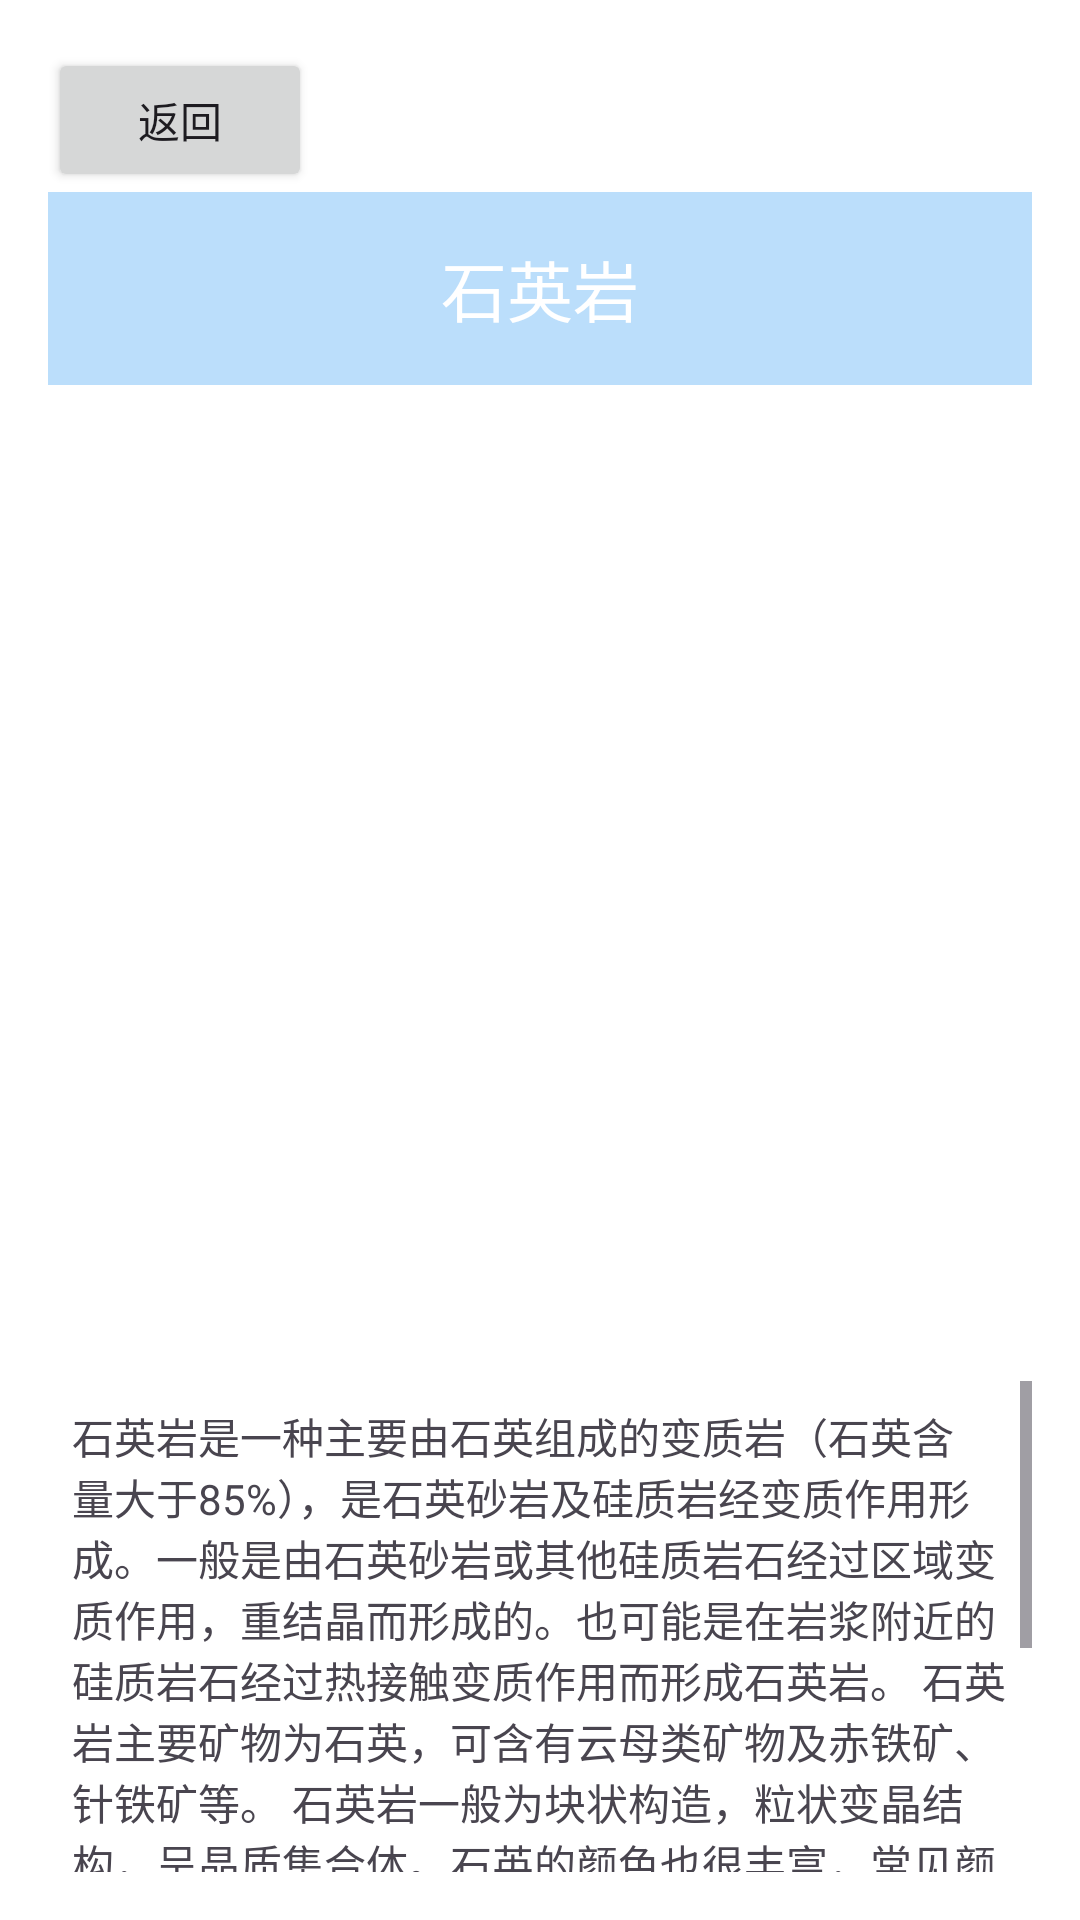

Here is an Android app screen rendered from its layout file. Give the layout XML and the strings, colors and styles it references.
<!-- AndroidManifest.xml: application theme Theme.Rock -->
<!-- res/layout/shiyingyan_layout.xml -->
<LinearLayout xmlns:android="http://schemas.android.com/apk/res/android"
    android:layout_width="match_parent"
    android:layout_height="match_parent"
    android:orientation="vertical"
    android:padding="16dp"
    android:background="#FFFFFF">

    <Button
        android:id="@+id/lifan"
        android:layout_width="wrap_content"
        android:layout_height="wrap_content"
        android:text="返回"/>

    <TextView
        android:id="@+id/tv_title"
        android:layout_width="match_parent"
        android:layout_height="wrap_content"
        android:text="石英岩"
        android:gravity="center"
        android:textAppearance="?android:attr/textAppearanceLarge"
        android:padding="16dp"
        android:background="#BBDEFB"
        android:textColor="#FFFFFF"
        android:layout_marginBottom="16dp"/>

    <ImageView
        android:id="@+id/iv_rock_image"
        android:layout_width="match_parent"
        android:layout_height="300dp"
        android:src="@drawable/rock_imageshiying"
        android:contentDescription="石英岩"
        android:scaleType="centerCrop"
        android:padding="8dp"
        android:layout_marginBottom="16dp"/>

    <ScrollView
        android:layout_width="match_parent"
        android:layout_height="wrap_content"
        android:fillViewport="true">

        <TextView
            android:id="@+id/tv_description"
            android:text="@string/shiyingyan_description"
            android:layout_width="match_parent"
            android:layout_height="wrap_content"
            android:padding="8dp"/>
    </ScrollView>
</LinearLayout>
<!-- resources referenced by this layout -->
<resources>
  <string name="shiyingyan_description">
          石英岩是一种主要由石英组成的变质岩（石英含量大于85%），是石英砂岩及硅质岩经变质作用形成。一般是由石英砂岩或其他硅质岩石经过区域变质作用，重结晶而形成的。也可能是在岩浆附近的硅质岩石经过热接触变质作用而形成石英岩。
          石英岩主要矿物为石英，可含有云母类矿物及赤铁矿、针铁矿等。
          石英岩一般为块状构造，粒状变晶结构，呈晶质集合体。石英的颜色也很丰富，常见颜色有绿色、灰色、黄色、褐色、橙红色、白色、蓝色、紫色、红色等。
          按石英含量可分为两类：①长石石英岩，石英含量大于75%，常含长石及云母等矿物，长石含量一般少于20%。如长石含量增多，则过渡为浅粒岩。②石英岩，石英含量大于90%，可含少量云母、长石、磁铁矿等矿物。
      </string>
  <style name="Theme.Rock" parent="Base.Theme.Rock" />
  <style name="Base.Theme.Rock" parent="Theme.Material3.DayNight.NoActionBar">
          
          
      </style>
</resources>
